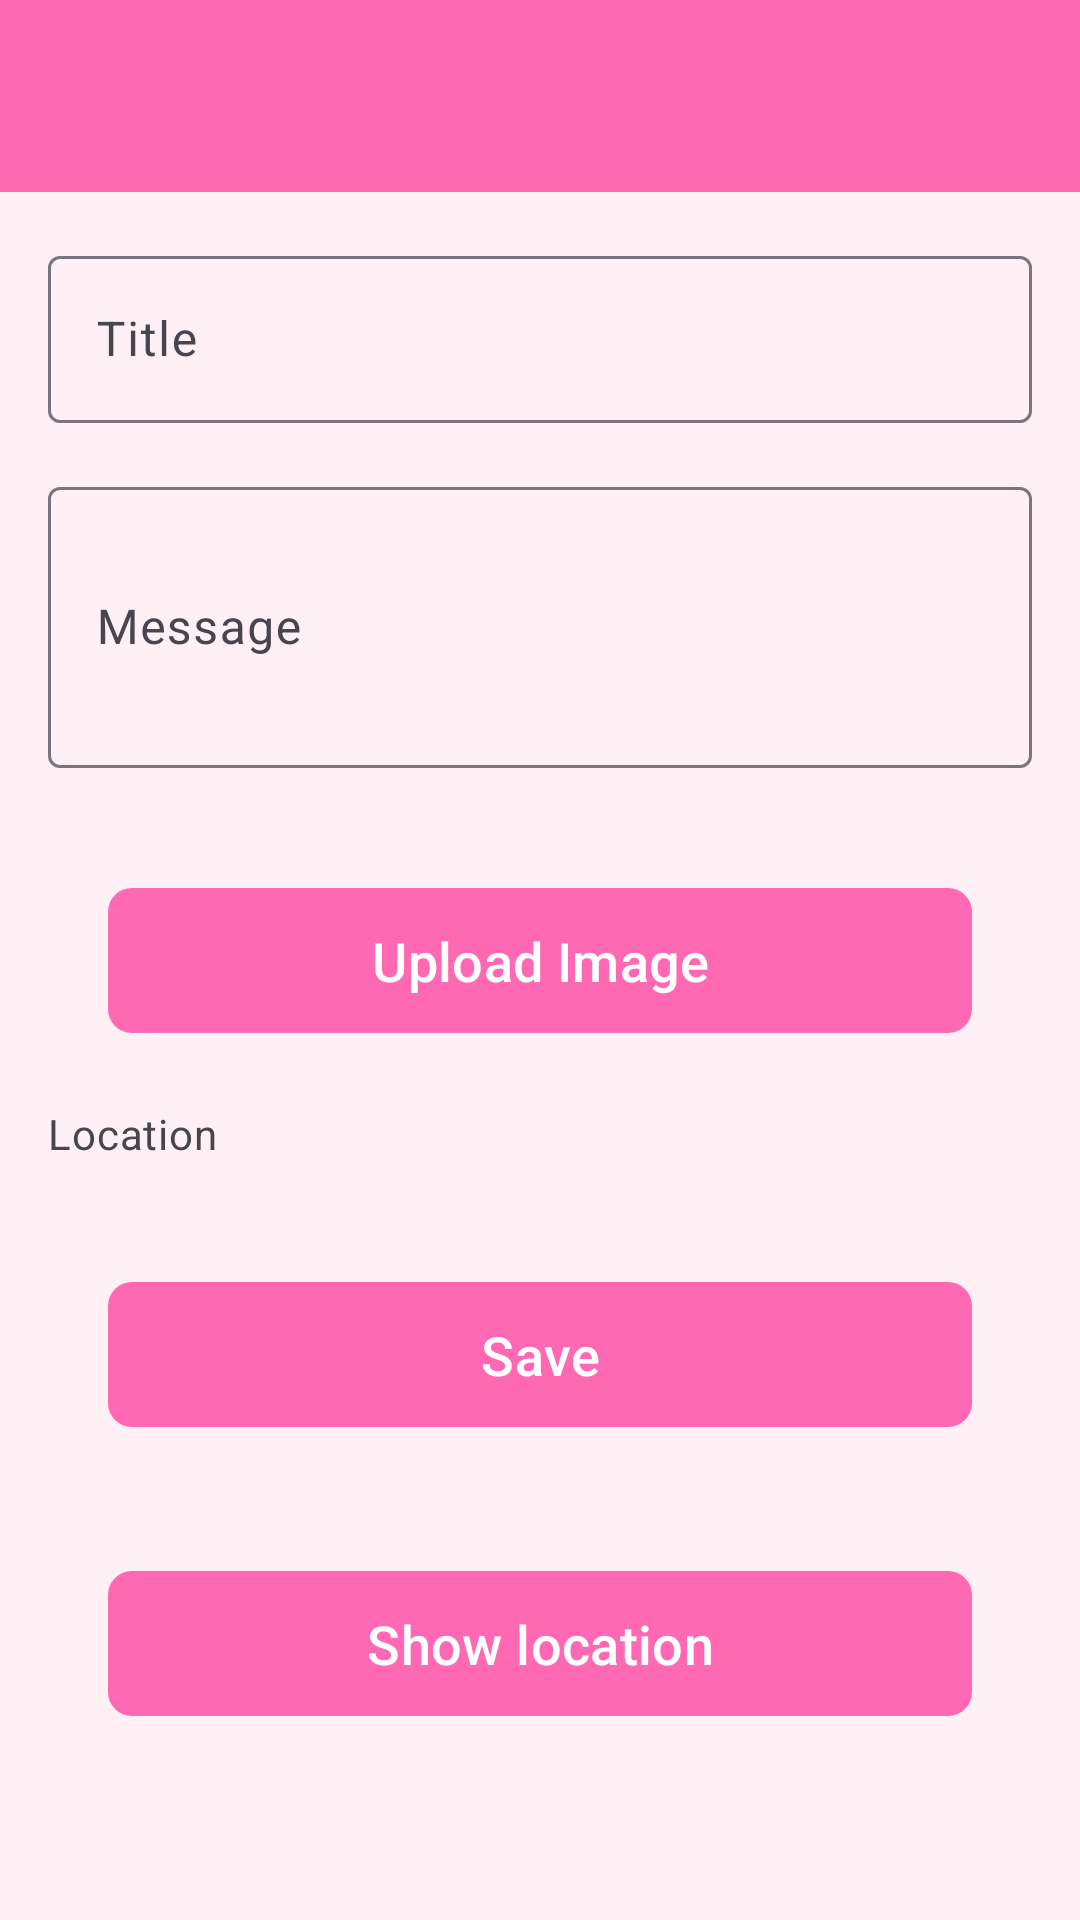

Reconstruct the res/layout file that produces this screen, plus the resources it refers to.
<!-- AndroidManifest.xml: application theme Theme.OneNote2025 -->
<!-- res/layout/activity_note_edit.xml -->
<?xml version="1.0" encoding="utf-8"?>
<LinearLayout xmlns:android="http://schemas.android.com/apk/res/android"
    xmlns:app="http://schemas.android.com/apk/res-auto"
    android:layout_width="match_parent"
    android:layout_height="match_parent"
    android:background="?android:windowBackground"
    android:orientation="vertical">

    <com.google.android.material.appbar.MaterialToolbar
        android:id="@+id/toolbar"
        android:layout_width="match_parent"
        android:layout_height="?attr/actionBarSize"
        android:background="?attr/colorPrimary"
        android:elevation="4dp"
        app:titleTextColor="?attr/colorOnPrimary"/>

    <ScrollView
        android:layout_width="match_parent"
        android:layout_height="match_parent"
        android:clipToPadding="false"
        android:padding="@dimen/margin_medium">

        <LinearLayout
            android:layout_width="match_parent"
            android:layout_height="wrap_content"
            android:orientation="vertical">

            <com.google.android.material.textfield.TextInputLayout
                android:layout_width="match_parent"
                android:layout_height="wrap_content"
                android:layout_marginBottom="@dimen/margin_medium"
                style="@style/Widget.Material3.TextInputLayout.OutlinedBox">

                <com.google.android.material.textfield.TextInputEditText
                    android:id="@+id/noteEditTitle"
                    android:layout_width="match_parent"
                    android:layout_height="wrap_content"
                    android:hint="@string/title"
                    android:inputType="textCapSentences"/>
            </com.google.android.material.textfield.TextInputLayout>

            <com.google.android.material.textfield.TextInputLayout
                android:layout_width="match_parent"
                android:layout_height="wrap_content"
                android:layout_marginBottom="@dimen/margin_medium"
                style="@style/Widget.Material3.TextInputLayout.OutlinedBox">

                <com.google.android.material.textfield.TextInputEditText
                    android:id="@+id/noteEditMessage"
                    android:layout_width="match_parent"
                    android:layout_height="wrap_content"
                    android:hint="@string/message"
                    android:inputType="textMultiLine"
                    android:minLines="3"/>
            </com.google.android.material.textfield.TextInputLayout>

            <com.google.android.material.imageview.ShapeableImageView
                android:id="@+id/noteImage"
                android:layout_width="match_parent"
                android:layout_height="200dp"
                android:layout_marginBottom="@dimen/margin_medium"
                android:scaleType="centerCrop"
                android:visibility="gone"
                app:shapeAppearance="@style/ShapeAppearance.Material3.Corner.Medium"/>

            <com.google.android.material.button.MaterialButton
                android:id="@+id/buttonUpload"
                android:layout_width="match_parent"
                android:layout_height="wrap_content"
                android:layout_marginBottom="@dimen/margin_medium"
                android:text="@string/upload_image"
                style="@style/Button"/>

            <com.google.android.material.textview.MaterialTextView
                android:id="@+id/location"
                android:layout_width="match_parent"
                android:layout_height="wrap_content"
                android:layout_marginBottom="@dimen/margin_medium"
                android:text="@string/location"
                android:textAppearance="?attr/textAppearanceBodyMedium"
                android:textColor="?android:attr/textColorSecondary"/>

            <com.google.android.material.button.MaterialButton
                android:id="@+id/buttonSave"
                android:layout_width="match_parent"
                android:layout_height="wrap_content"
                android:layout_marginBottom="@dimen/margin_medium"
                android:text="@string/save"
                style="@style/Button"/>

            <com.google.android.material.button.MaterialButton
                android:id="@+id/buttonLocation"
                android:layout_width="match_parent"
                android:layout_height="wrap_content"
                android:text="@string/show_location"
                style="@style/Button"/>

        </LinearLayout>
    </ScrollView>
</LinearLayout>
<!-- resources referenced by this layout -->
<resources>
  <dimen name="margin_medium">16dp</dimen>
  <string name="location">Location</string>
  <string name="message">Message</string>
  <string name="save">Save</string>
  <string name="show_location">Show location</string>
  <string name="title">Title</string>
  <string name="upload_image">Upload Image</string>
  <style name="Button" parent="Widget.Material3.Button">
          <item name="android:layout_margin">20dp</item>
          <item name="android:textSize">18sp</item>
          <item name="android:padding">12dp</item>
          <item name="backgroundTint">?attr/colorPrimary</item>
          <item name="android:textColor">?attr/colorOnPrimary</item>
          <item name="cornerRadius">8dp</item>
      </style>
  <style name="Theme.OneNote2025" parent="Base.Theme.OneNote2025" />
  <style name="Base.Theme.OneNote2025" parent="Theme.Material3.DayNight.NoActionBar">
          
          <item name="colorPrimary">@color/pink_primary</item>
          <item name="colorSecondary">@color/lavender</item>
          <item name="colorAccent">@color/rose_gold</item>
          <item name="android:windowBackground">@color/soft_pink_background</item>
          <item name="android:statusBarColor">@color/pink_primary</item>
          <item name="buttonStyle">@style/Button</item>
      </style>
  <color name="pink_primary">#FF69B4</color>
  <color name="lavender">#E6E6FA</color>
  <color name="rose_gold">#B76E79</color>
  <color name="soft_pink_background">#FFF0F5</color>
</resources>
